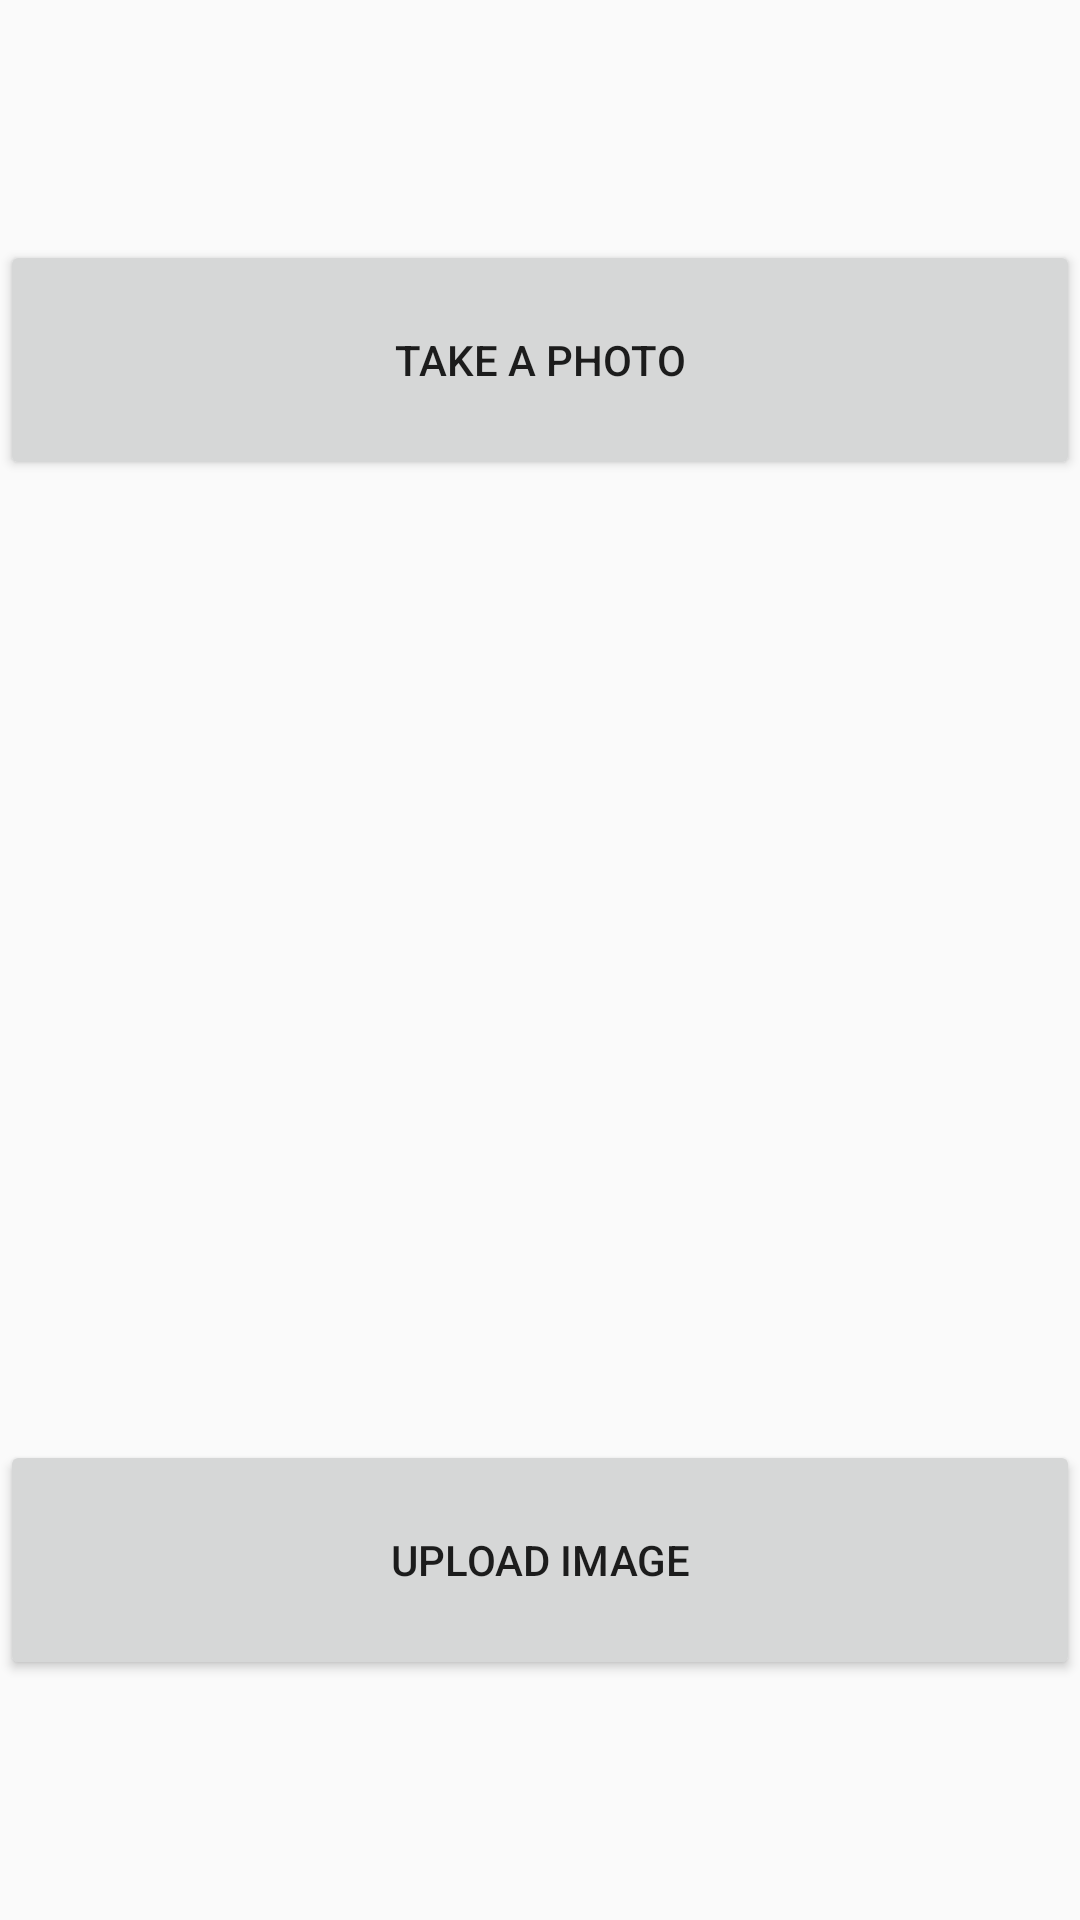

Here is an Android app screen rendered from its layout file. Give the layout XML and the strings, colors and styles it references.
<!-- AndroidManifest.xml: application theme AppTheme -->
<!-- res/layout/activity_camera_upload.xml -->
<?xml version="1.0" encoding="utf-8"?>
<LinearLayout xmlns:android="http://schemas.android.com/apk/res/android"
    xmlns:app="http://schemas.android.com/apk/res-auto"
    xmlns:tools="http://schemas.android.com/tools"
    android:layout_width="match_parent"
    android:layout_height="match_parent"
    android:orientation="vertical"
    tools:context=".CameraUpload">

    <Space
        android:layout_width="match_parent"
        android:layout_height="0dp"
        android:layout_weight="1" />

    <Button
        android:id="@+id/button5"
        android:layout_width="match_parent"
        android:layout_height="0dp"
        android:layout_weight="1"
        android:onClick="takePhoto"
        android:text="Take a Photo" />

    <Space
        android:layout_width="match_parent"
        android:layout_height="0dp"
        android:layout_weight="1" />

    <ImageView
        android:id="@+id/taken"
        android:layout_width="match_parent"
        android:layout_height="0dp"
        android:layout_weight="2"
        app:srcCompat="@drawable/ic_launcher_background" />

    <Space
        android:layout_width="match_parent"
        android:layout_height="0dp"
        android:layout_weight="1" />

    <Button
        android:id="@+id/button12"
        android:layout_width="match_parent"
        android:layout_height="0dp"
        android:layout_weight="1"
        android:onClick="uploadPhoto"
        android:text="upload image" />

    <Space
        android:layout_width="match_parent"
        android:layout_height="0dp"
        android:layout_weight="1" />
</LinearLayout>
<!-- resources referenced by this layout -->
<resources>
  <style name="AppTheme" parent="Theme.AppCompat.Light.NoActionBar">
          <item name="colorPrimary">@color/orange</item>
          <item name="colorPrimaryDark">@color/orange</item>
          <item name="colorAccent">@color/orange</item>
      </style>
  <color name="orange">#FF7518</color>
</resources>
